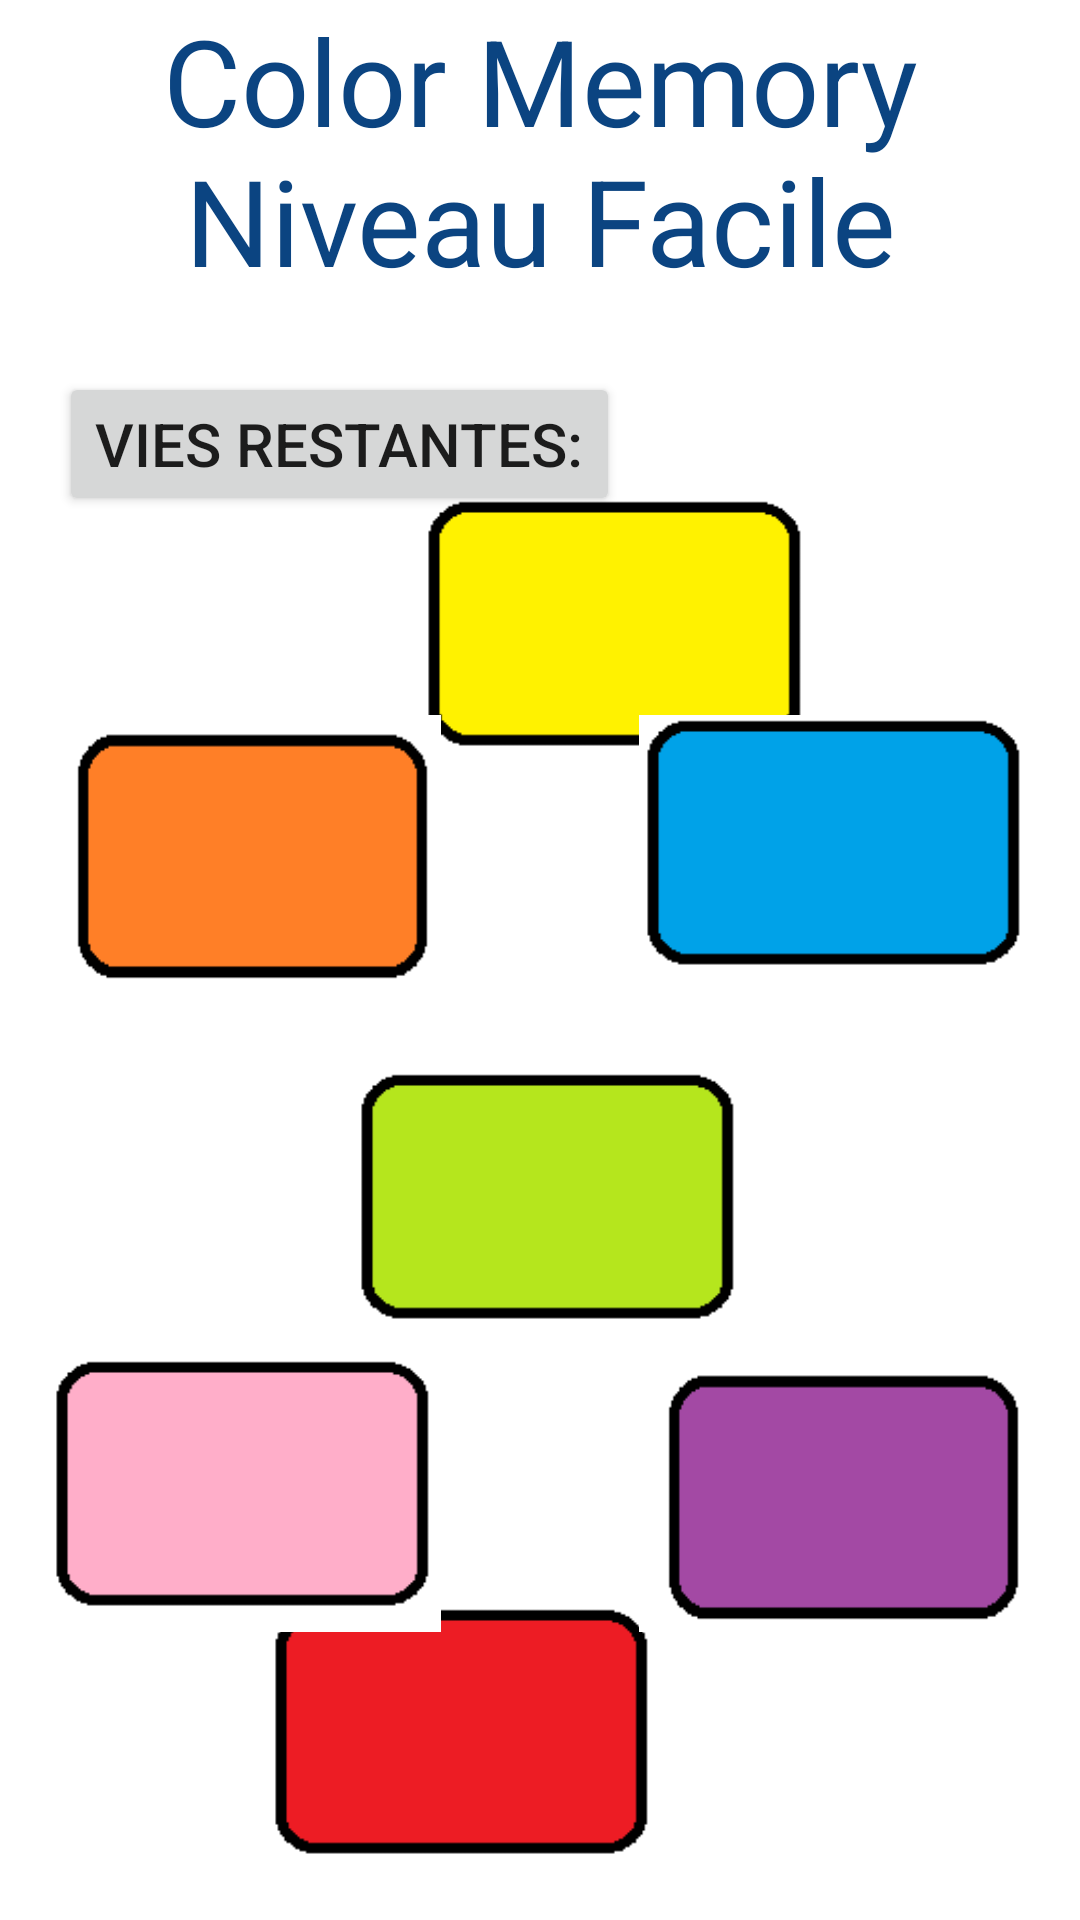

This screen was rendered from an Android layout file. Write that file and the resources it references.
<!-- AndroidManifest.xml: application theme Theme.AppColorMemory -->
<!-- res/layout/layout_facile_niveau_4.xml -->
<?xml version="1.0" encoding="utf-8"?>
<androidx.constraintlayout.widget.ConstraintLayout xmlns:android="http://schemas.android.com/apk/res/android"
    xmlns:app="http://schemas.android.com/apk/res-auto"
    xmlns:tool="http://schemas.android.com/tools"
    android:layout_width="match_parent"
    android:layout_height="match_parent"
    tool:context=".FacileNiveau4">

    <TextView
        android:id="@+id/score"
        android:layout_width="wrap_content"
        android:layout_height="wrap_content"
        android:layout_marginStart="36dp"
        android:text=""
        android:textSize="25dp"
        android:textColor="#F41616"
        app:layout_constraintBottom_toTopOf="@+id/imageButtonVert"
        app:layout_constraintStart_toStartOf="parent"
        app:layout_constraintTop_toBottomOf="@+id/msg_vie"
        app:layout_constraintVertical_bias="0.468" />

    <TextView
        android:id="@+id/msg_difficulte"
        android:layout_width="wrap_content"
        android:layout_height="wrap_content"
        android:gravity="center"
        android:text="Color Memory     Niveau Facile"
        android:textColor="#0B4481"
        android:textSize="40sp"
        app:layout_constraintEnd_toEndOf="parent"
        app:layout_constraintTop_toTopOf="parent" />


    <Button
        android:id="@+id/msg_vie"
        android:layout_width="wrap_content"
        android:layout_height="wrap_content"
        android:layout_marginStart="20dp"
        android:layout_marginTop="24dp"
        android:layout_marginEnd="19dp"
        android:gravity="center"
        android:text="Vies restantes:"
        android:textSize="20sp"
        app:layout_constraintBottom_toTopOf="@+id/imageButtonVert"
        app:layout_constraintEnd_toStartOf="@+id/vie_2"
        app:layout_constraintHorizontal_bias="0.27"
        app:layout_constraintStart_toStartOf="parent"
        app:layout_constraintTop_toBottomOf="@+id/msg_difficulte"
        app:layout_constraintVertical_bias="0.511" />

    <ImageButton
        android:id="@+id/vie_1"
        android:layout_width="49dp"
        android:layout_height="51dp"
        android:layout_gravity="center"
        android:layout_marginTop="24dp"
        android:layout_marginEnd="16dp"
        android:background="@drawable/vie"
        app:layout_constraintBottom_toTopOf="@+id/imageButtonRouge"
        app:layout_constraintEnd_toEndOf="parent"
        app:layout_constraintTop_toBottomOf="@+id/msg_difficulte" />

    <ImageButton
        android:id="@+id/vie_2"
        android:layout_width="51dp"
        android:layout_height="51dp"
        android:layout_marginTop="24dp"
        android:layout_marginEnd="20dp"
        android:background="@drawable/vie"
        app:layout_constraintBottom_toTopOf="@+id/imageButtonRouge"
        app:layout_constraintEnd_toStartOf="@+id/vie_1"
        app:layout_constraintTop_toBottomOf="@+id/msg_difficulte" />

    <ImageButton
        android:id="@+id/btn_jaune"
        android:layout_width="131dp"
        android:layout_height="92dp"
        android:layout_marginStart="140dp"
        android:background="@drawable/btn_jaune"
        app:layout_constraintBottom_toTopOf="@+id/btn_vert"
        app:layout_constraintStart_toStartOf="parent"
        app:layout_constraintTop_toBottomOf="@+id/msg_difficulte"
        app:layout_constraintVertical_bias="0.397" />

    <ImageButton
        android:id="@+id/btn_bleu"
        android:layout_width="131dp"
        android:layout_height="92dp"
        android:layout_marginEnd="16dp"
        android:background="@drawable/btn_bleu"
        app:layout_constraintBottom_toTopOf="@+id/btn_vert"
        app:layout_constraintEnd_toEndOf="parent"
        app:layout_constraintTop_toBottomOf="@+id/msg_difficulte"
        app:layout_constraintVertical_bias="0.842" />

    <ImageButton
        android:id="@+id/btn_rouge"
        android:layout_width="131dp"
        android:layout_height="92dp"
        android:layout_marginEnd="140dp"
        android:background="@drawable/btn_rouge"
        app:layout_constraintBottom_toBottomOf="parent"
        app:layout_constraintEnd_toEndOf="parent"
        app:layout_constraintTop_toBottomOf="@+id/msg_difficulte"
        app:layout_constraintVertical_bias="0.97" />

    <ImageButton
        android:id="@+id/btn_rose"
        android:layout_width="131dp"
        android:layout_height="92dp"
        android:layout_marginStart="16dp"
        android:background="@drawable/btn_rose"
        app:layout_constraintBottom_toBottomOf="parent"
        app:layout_constraintStart_toStartOf="parent"
        app:layout_constraintTop_toBottomOf="@+id/msg_difficulte"
        app:layout_constraintVertical_bias="0.786" />

    <ImageButton
        android:id="@+id/btn_vert"
        android:layout_width="131dp"
        android:layout_height="92dp"

        android:background="@drawable/btn_vert"
        app:layout_constraintBottom_toBottomOf="@+id/btn_rouge"
        app:layout_constraintEnd_toEndOf="parent"
        app:layout_constraintHorizontal_bias="0.514"
        app:layout_constraintStart_toStartOf="parent"
        app:layout_constraintTop_toBottomOf="@+id/msg_difficulte"
        app:layout_constraintVertical_bias="0.59" />

    <ImageButton
        android:id="@+id/btn_violet"
        android:layout_width="131dp"
        android:layout_height="92dp"
        android:layout_marginEnd="16dp"
        android:background="@drawable/btn_violet"
        app:layout_constraintBottom_toBottomOf="parent"
        app:layout_constraintEnd_toEndOf="parent"
        app:layout_constraintTop_toBottomOf="@+id/msg_difficulte"
        app:layout_constraintVertical_bias="0.786" />

    <ImageButton
        android:id="@+id/btn_orange"
        android:layout_width="131dp"
        android:layout_height="92dp"
        android:layout_marginStart="16dp"
        android:background="@drawable/btn_orange"
        app:layout_constraintBottom_toTopOf="@+id/btn_vert"
        app:layout_constraintStart_toStartOf="parent"
        app:layout_constraintTop_toBottomOf="@+id/msg_difficulte"
        app:layout_constraintVertical_bias="0.842" />

</androidx.constraintlayout.widget.ConstraintLayout>
<!-- resources referenced by this layout -->
<resources>
  <!-- drawable btn_bleu: png bitmap (drawable, 702 bytes) -->
  <!-- drawable btn_jaune: png bitmap (drawable, 1020 bytes) -->
  <!-- drawable btn_orange: png bitmap (drawable, 703 bytes) -->
  <!-- drawable btn_rose: png bitmap (drawable, 705 bytes) -->
  <!-- drawable btn_rouge: png bitmap (drawable, 709 bytes) -->
  <!-- drawable btn_vert: png bitmap (drawable, 708 bytes) -->
  <!-- drawable btn_violet: png bitmap (drawable, 1155 bytes) -->
  <style name="Theme.AppColorMemory" parent="Theme.MaterialComponents.DayNight.DarkActionBar">
          
          <item name="colorPrimary">@color/purple_500</item>
          <item name="colorPrimaryVariant">@color/purple_700</item>
          <item name="colorOnPrimary">@color/white</item>
          
          <item name="colorSecondary">@color/teal_200</item>
          <item name="colorSecondaryVariant">@color/teal_700</item>
          <item name="colorOnSecondary">@color/black</item>
          
  
          
  
       =
      </style>
  <!-- not gathered from this repository: default colours our renderer supplied (Android Studio template values) -->
  <color name="purple_500">#FF6200EE</color>
  <color name="purple_700">#FF3700B3</color>
  <color name="teal_200">#FF03DAC5</color>
  <color name="teal_700">#FF018786</color>
  <color name="black">#FF000000</color>
  <color name="white">#FFFFFFFF</color>
</resources>
